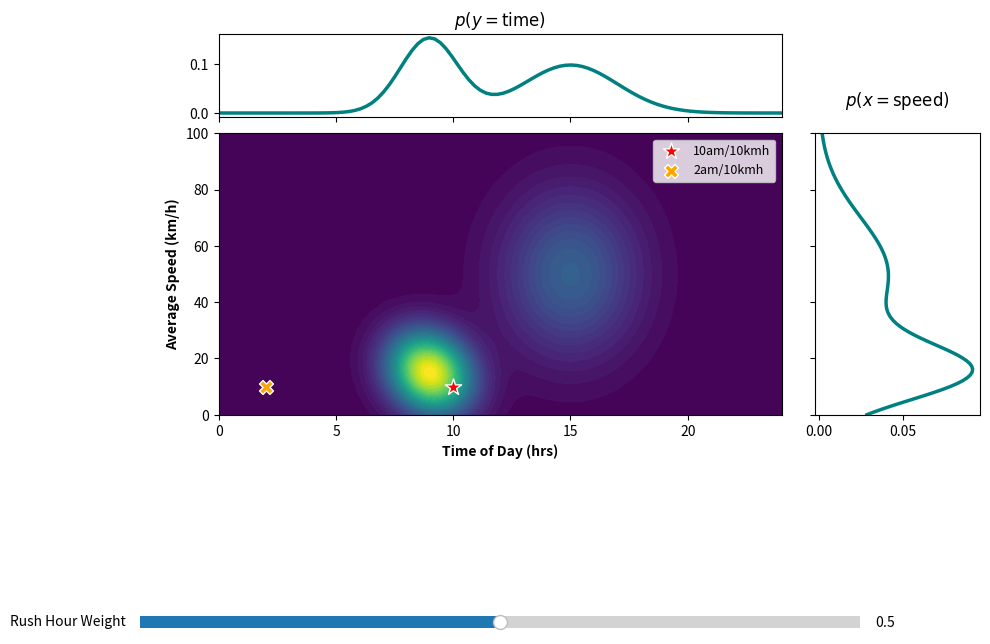

Here is the Python script that generated this plot:
import numpy as np
import matplotlib.pyplot as plt
from matplotlib.widgets import Slider
from scipy.stats import multivariate_normal

# --- 1. Data & Distribution Setup ---
np.random.seed(42)
# Component 1: Morning Rush (9am, 15km/h)
mu1 = [9, 15]
cov1 = [[1.5, -2], [-2, 100]]
# Component 2: Afternoon Flow (3pm, 50km/h)
mu2 = [15, 50]
cov2 = [[4, 0], [0, 400]]

# Define the grid for the Heatmap
time_grid = np.linspace(0, 24, 100)
speed_grid = np.linspace(0, 100, 100)
T, S = np.meshgrid(time_grid, speed_grid)
grid_coords = np.vstack([T.ravel(), S.ravel()]).T


def calculate_mixture_z(w):
    """Calculates the joint PDF based on the slider weight."""
    rv1 = multivariate_normal(mu1, cov1)
    rv2 = multivariate_normal(mu2, cov2)
    Z = w * rv1.pdf(grid_coords) + (1-w) * rv2.pdf(grid_coords)
    return Z.reshape(T.shape)


# --- 2. Figure & Layout ---
fig = plt.figure(figsize=(12, 8))
# Adjust layout to make room for sliders and titles
plt.subplots_adjust(left=0.1, bottom=0.25, right=0.9,
                    top=0.85, wspace=0.2, hspace=0.2)

# Main Joint Distribution Plot (Center)
ax_joint = plt.subplot2grid((5, 5), (1, 1), colspan=3, rowspan=3)
ax_joint.set_xlabel("Time of Day (hrs)", fontweight='bold')
ax_joint.set_ylabel("Average Speed (km/h)", fontweight='bold')

# Marginal Plots (Top and Right)
ax_marg_y = plt.subplot2grid((5, 5), (0, 1), colspan=3, sharex=ax_joint)
ax_marg_x = plt.subplot2grid((5, 5), (1, 4), rowspan=3, sharey=ax_joint)

# Initial State
init_w = 0.5
Z = calculate_mixture_z(init_w)

# Plotting the Heatmap
contour_plot = ax_joint.contourf(T, S, Z, levels=50, cmap='viridis')

# Plotting Marginal p(y) - Time (Line only)
marg_y_data = np.sum(Z, axis=0)
line_y, = ax_marg_y.plot(time_grid, marg_y_data, color='teal', lw=2.5)
ax_marg_y.set_title(r"$p(y = \mathrm{time})$", fontsize=12)

# Plotting Marginal p(x) - Speed (Line only)
marg_x_data = np.sum(Z, axis=1)
line_x, = ax_marg_x.plot(marg_x_data, speed_grid, color='teal', lw=2.5)
ax_marg_x.set_title(r"$p(x = \mathrm{speed})$", fontsize=12, pad=20)

# Clean up marginal axes (remove tick labels to keep it focused)
plt.setp(ax_marg_y.get_xticklabels(), visible=False)
plt.setp(ax_marg_x.get_yticklabels(), visible=False)

# Add Reference Points from your slide
ax_joint.scatter(10, 10, color='red', s=150, marker='*',
                 edgecolors='white', label='10am/10kmh', zorder=5)
ax_joint.scatter(2, 10, color='orange', s=100, marker='X',
                 edgecolors='white', label='2am/10kmh', zorder=5)
ax_joint.legend(loc='upper right', fontsize=9)

# --- 3. Interaction Logic ---
ax_slider = plt.axes([0.2, 0.1, 0.6, 0.03])
slider_w = Slider(ax_slider, 'Rush Hour Weight', 0.0, 1.0, valinit=init_w)


def update(val):
    global contour_plot  # Fixed: Declared first

    w = slider_w.val
    new_Z = calculate_mixture_z(w)

    # Redraw Joint Contour
    for c in contour_plot.collections:
        c.remove()
    contour_plot = ax_joint.contourf(T, S, new_Z, levels=50, cmap='viridis')

    # Update Marginal p(y) Line
    new_marg_y = np.sum(new_Z, axis=0)
    line_y.set_ydata(new_marg_y)
    ax_marg_y.set_ylim(0, np.max(new_marg_y) * 1.1)

    # Update Marginal p(x) Line
    new_marg_x = np.sum(new_Z, axis=1)
    line_x.set_xdata(new_marg_x)
    ax_marg_x.set_xlim(0, np.max(new_marg_x) * 1.1)

    fig.canvas.draw_idle()


slider_w.on_changed(update)

plt.show()
